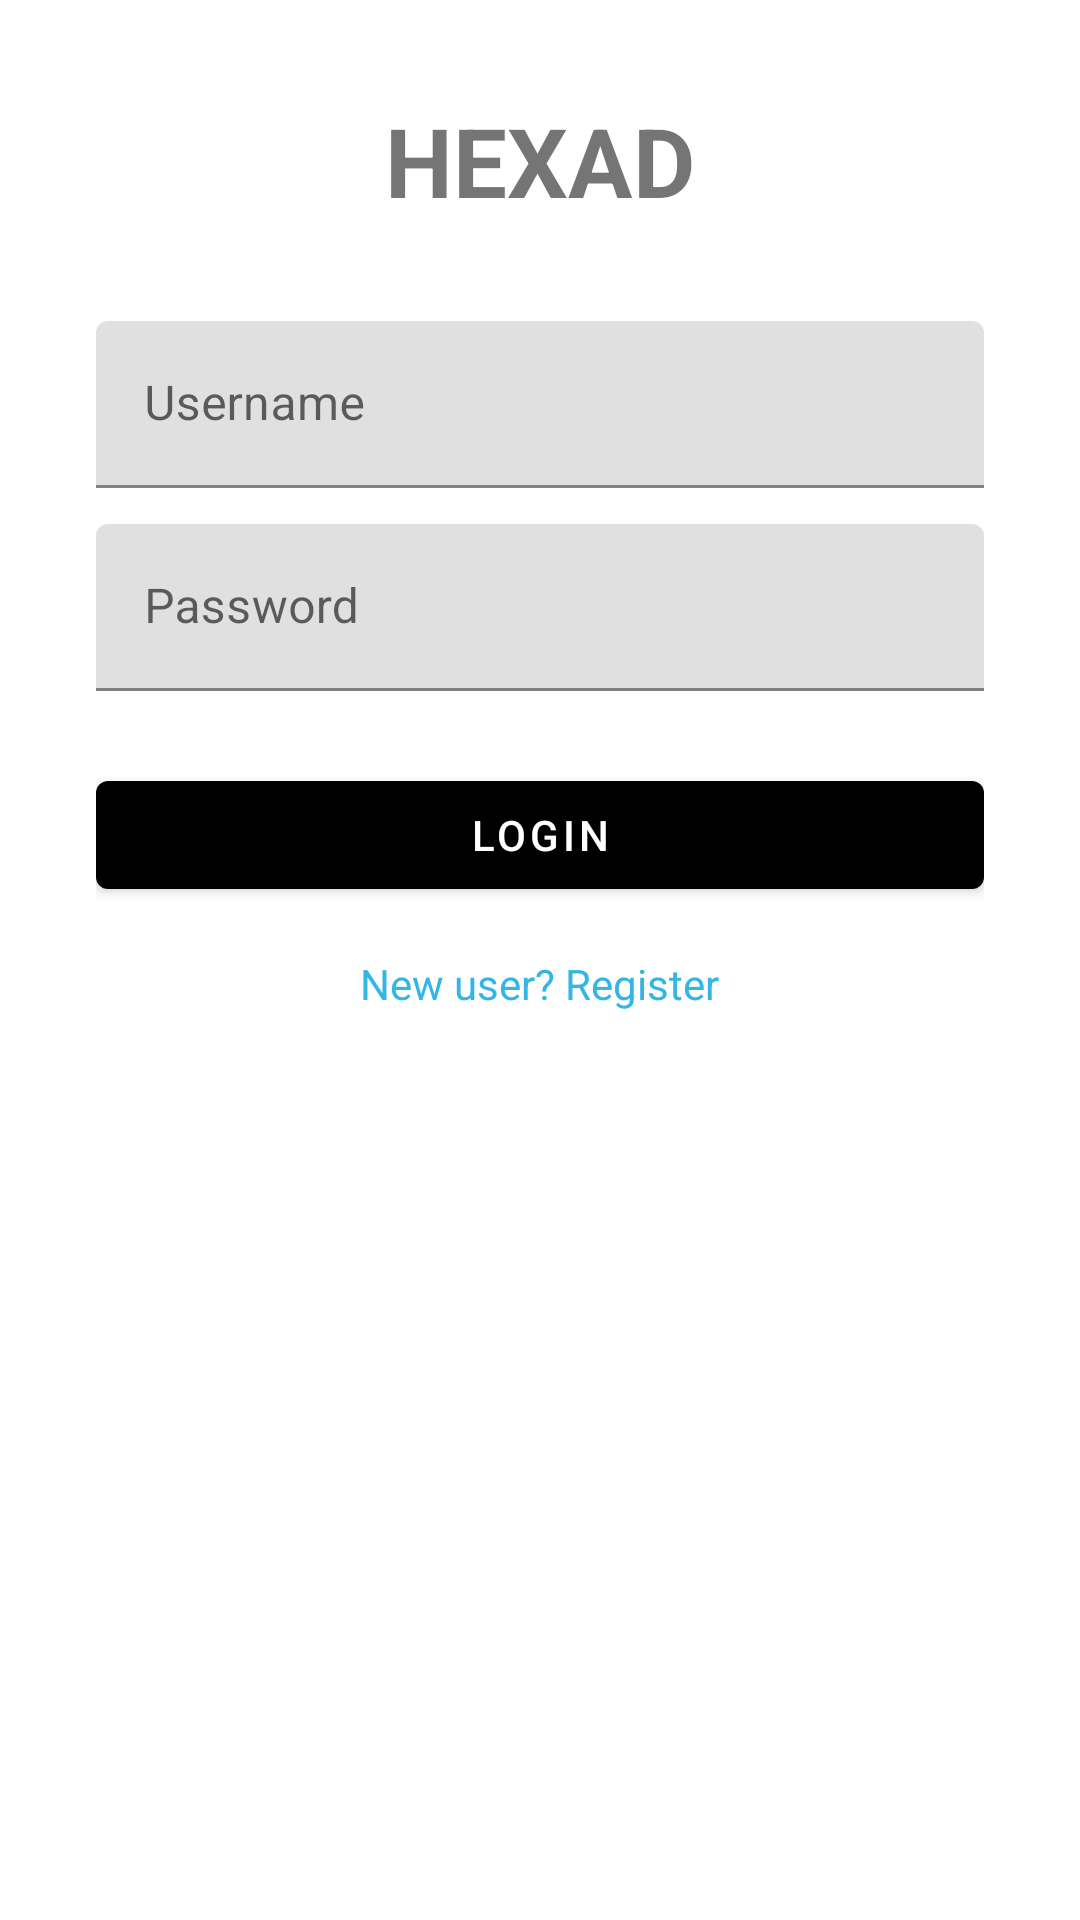

The Android layout XML behind this screen, and the referenced resources:
<!-- AndroidManifest.xml: application theme Theme.HEXADStudent -->
<!-- res/layout/activity_login.xml -->
<?xml version="1.0" encoding="utf-8"?>
<ScrollView xmlns:android="http://schemas.android.com/apk/res/android"
    android:layout_width="match_parent"
    android:layout_height="match_parent">

    <LinearLayout
        android:layout_width="match_parent"
        android:layout_height="wrap_content"
        android:orientation="vertical"
        android:padding="32dp"
        android:gravity="center_horizontal">

        <TextView
            android:id="@+id/appTitle"
            android:layout_width="wrap_content"
            android:layout_height="wrap_content"
            android:text="HEXAD"
            android:textSize="32sp"
            android:textStyle="bold"
            android:layout_marginBottom="32dp" />

        <com.google.android.material.textfield.TextInputLayout
            android:layout_width="match_parent"
            android:layout_height="wrap_content"
            android:hint="Username">
            <com.google.android.material.textfield.TextInputEditText
                android:id="@+id/usernameEditText"
                android:layout_width="match_parent"
                android:layout_height="wrap_content"
                android:inputType="text" />
        </com.google.android.material.textfield.TextInputLayout>

        <com.google.android.material.textfield.TextInputLayout
            android:layout_width="match_parent"
            android:layout_height="wrap_content"
            android:layout_marginTop="12dp"
            android:hint="Password">
            <com.google.android.material.textfield.TextInputEditText
                android:id="@+id/passwordEditText"
                android:layout_width="match_parent"
                android:layout_height="wrap_content"
                android:inputType="textPassword" />
        </com.google.android.material.textfield.TextInputLayout>

        <com.google.android.material.button.MaterialButton
            android:id="@+id/loginButton"
            android:layout_width="match_parent"
            android:layout_height="wrap_content"
            android:text="Login"
            android:layout_marginTop="24dp" />

        <TextView
            android:id="@+id/registerLink"
            android:layout_width="wrap_content"
            android:layout_height="wrap_content"
            android:text="New user? Register"
            android:textColor="@android:color/holo_blue_light"
            android:layout_marginTop="16dp" />
    </LinearLayout>
</ScrollView>
<!-- resources referenced by this layout -->
<resources>
  <style name="Theme.HEXADStudent" parent="Theme.MaterialComponents.DayNight.DarkActionBar">
          <item name="colorPrimary">@color/black</item>
          <item name="colorOnPrimary">@android:color/white</item>
      </style>
  <!-- not gathered from this repository: default colours our renderer supplied (Android Studio template values) -->
  <color name="black">#FF000000</color>
</resources>
